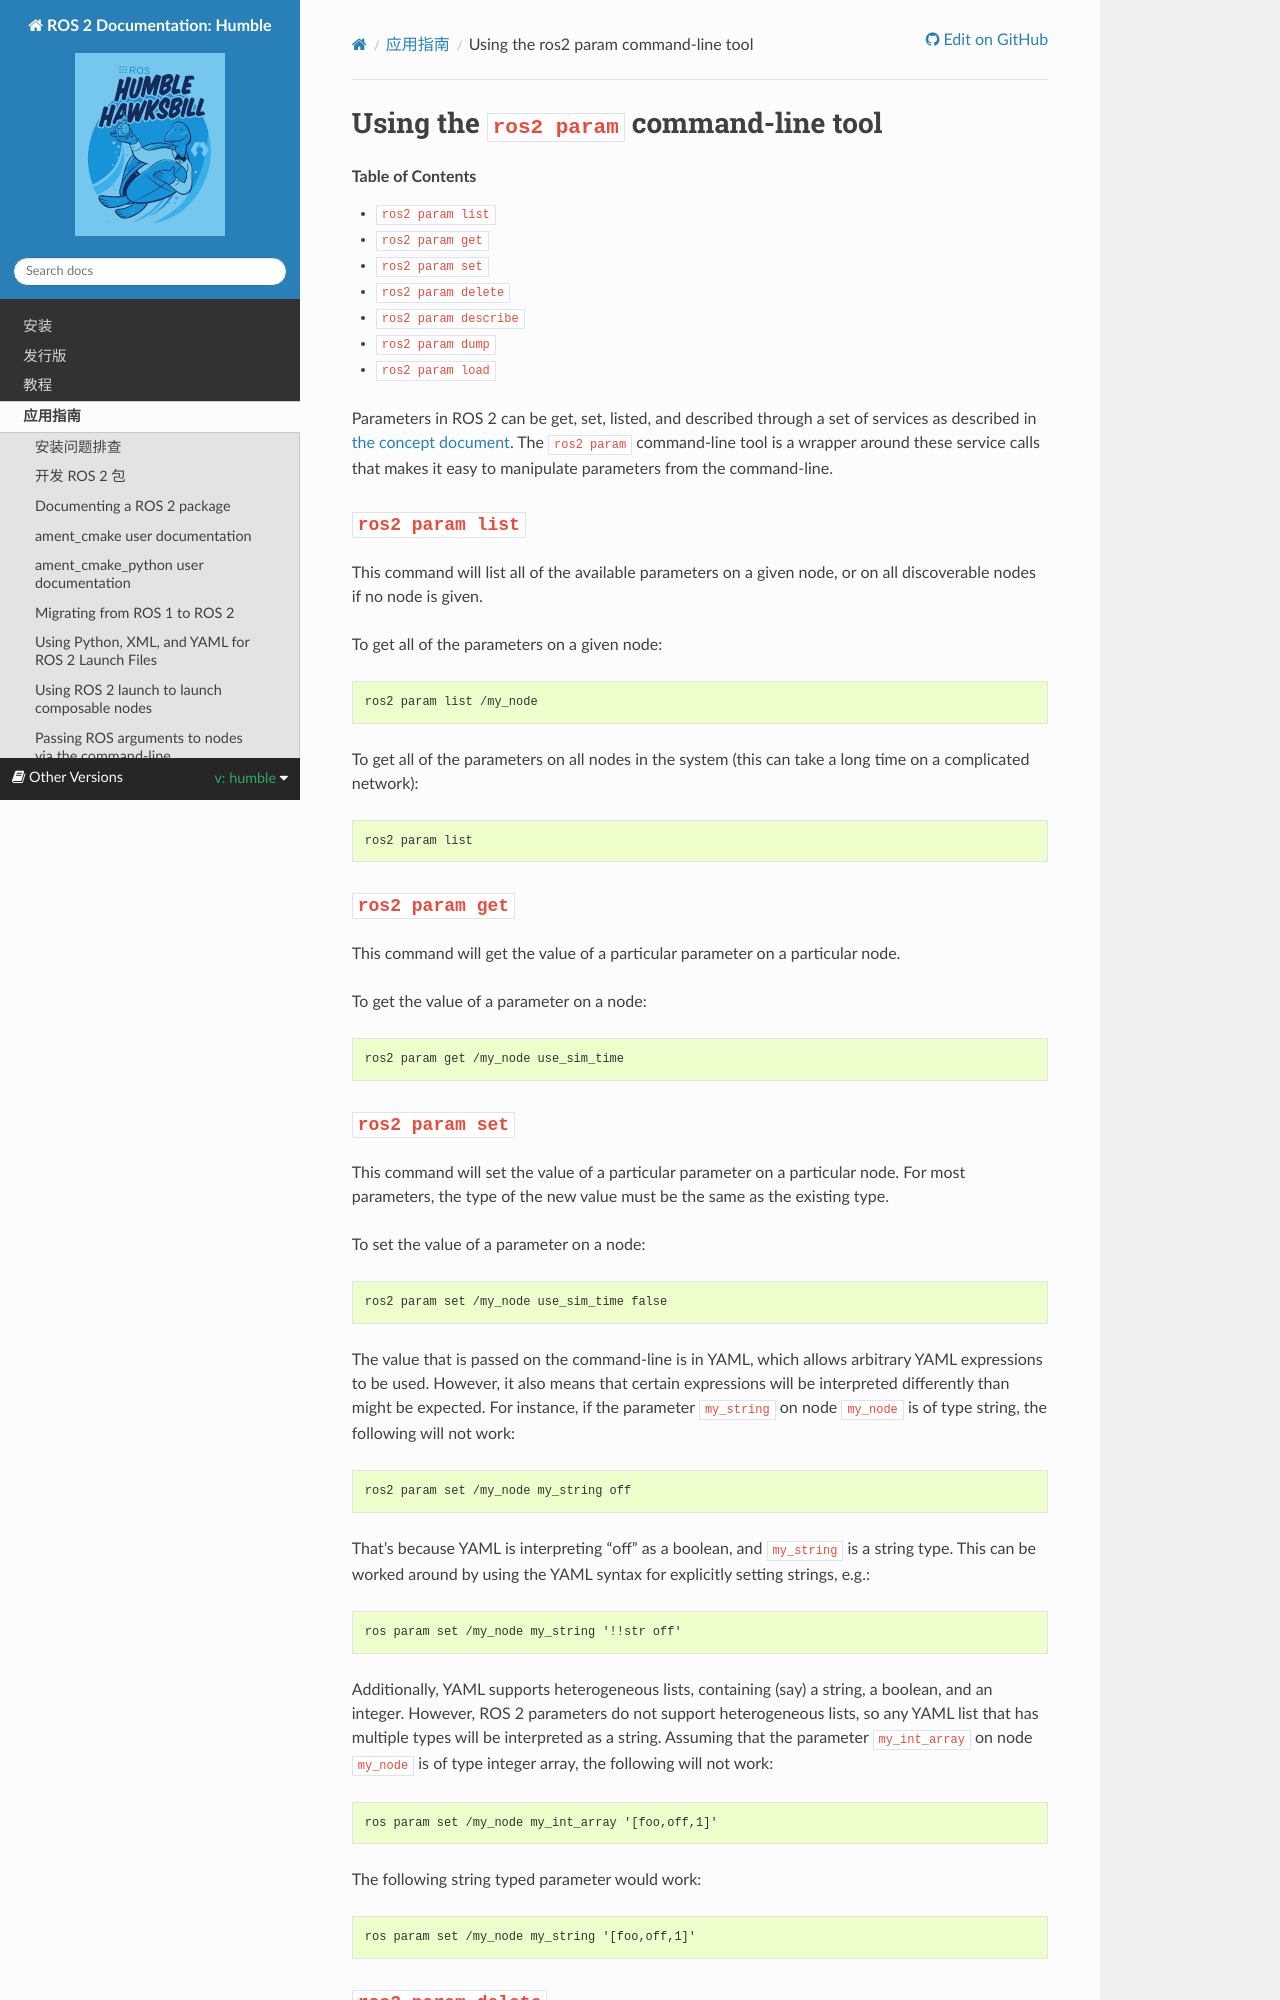

repository: robook-org/ros2_documentation · page: humble/How-To-Guides/Using-ros2-param.html · generator: sphinx

Using the ``ros2 param`` command-line tool
==========================================

.. contents:: Table of Contents
   :depth: 1
   :local:

Parameters in ROS 2 can be get, set, listed, and described through a set of services as described in :doc:`the concept document <../Concepts/Basic/About-Parameters>`.
The ``ros2 param`` command-line tool is a wrapper around these service calls that makes it easy to manipulate parameters from the command-line.

``ros2 param list``
-------------------

This command will list all of the available parameters on a given node, or on all discoverable nodes if no node is given.

To get all of the parameters on a given node:

.. code-block:: console

  ros2 param list /my_node

To get all of the parameters on all nodes in the system (this can take a long time on a complicated network):

.. code-block:: console

  ros2 param list

``ros2 param get``
------------------

This command will get the value of a particular parameter on a particular node.

To get the value of a parameter on a node:

.. code-block:: console

  ros2 param get /my_node use_sim_time
